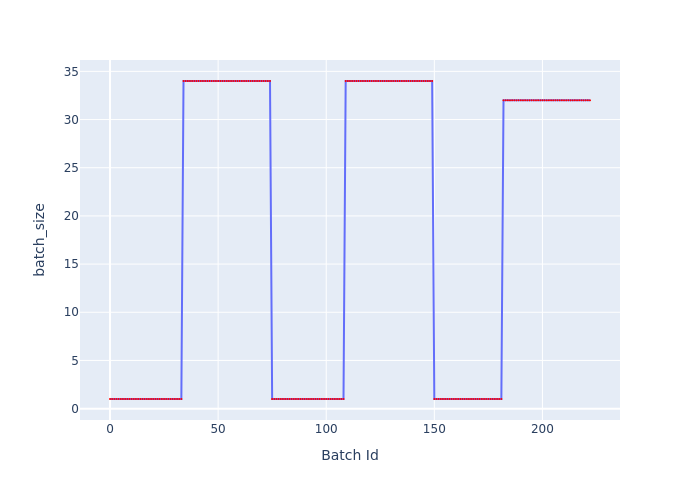

The data file committed next to this chart (first rows):
Batch Id, batch_size
0, 1
1, 1
2, 1
3, 1
4, 1
5, 1
6, 1
7, 1
8, 1
9, 1
10, 1
11, 1
12, 1
13, 1
14, 1
15, 1
16, 1
17, 1
18, 1
19, 1
20, 1
21, 1
22, 1
23, 1
24, 1
25, 1
26, 1
27, 1
28, 1
29, 1
30, 1
31, 1
32, 1
33, 1
34, 34
35, 34
36, 34
37, 34
38, 34
39, 34
40, 34
41, 34
42, 34
43, 34
44, 34
45, 34
46, 34
47, 34
48, 34
49, 34
50, 34
51, 34
52, 34
53, 34
54, 34
55, 34
56, 34
57, 34
58, 34
59, 34
... 163 more rows
